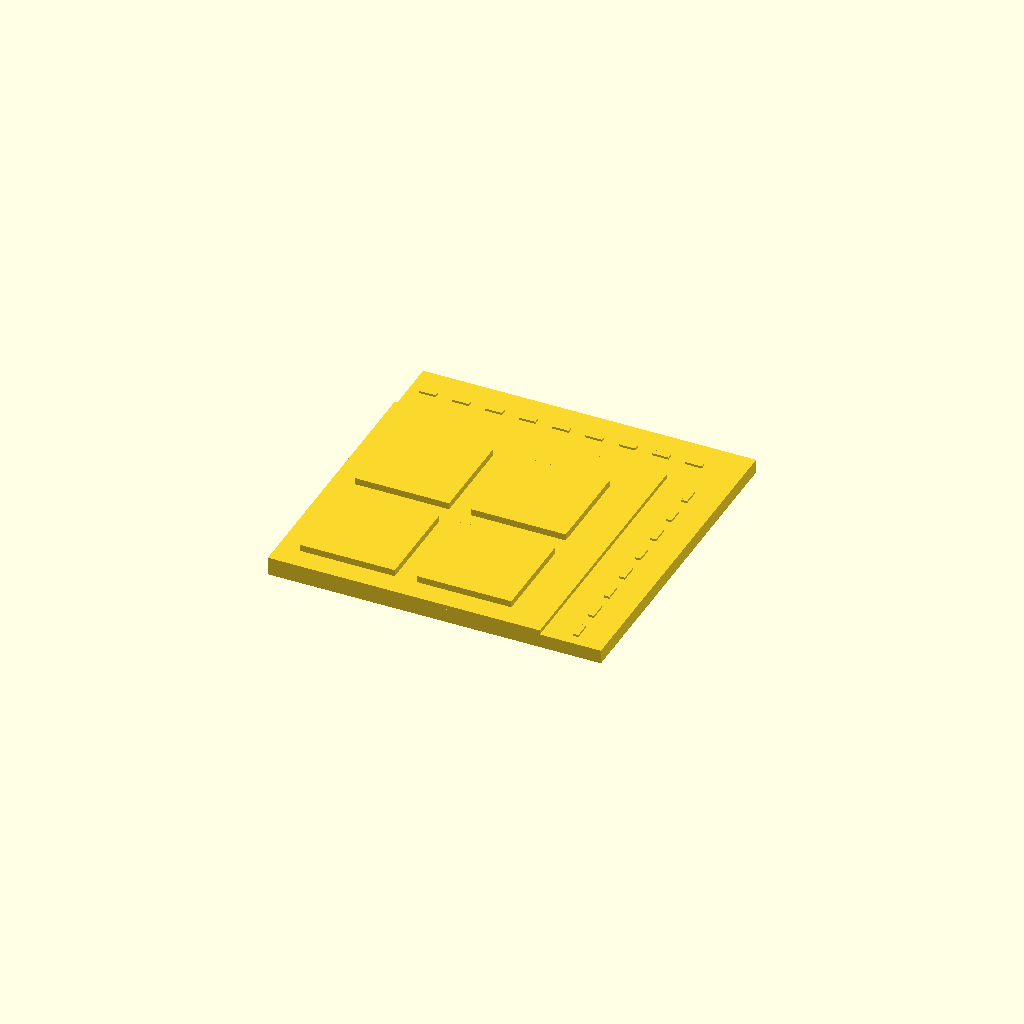
Cell 1 — every parameter at its default value.
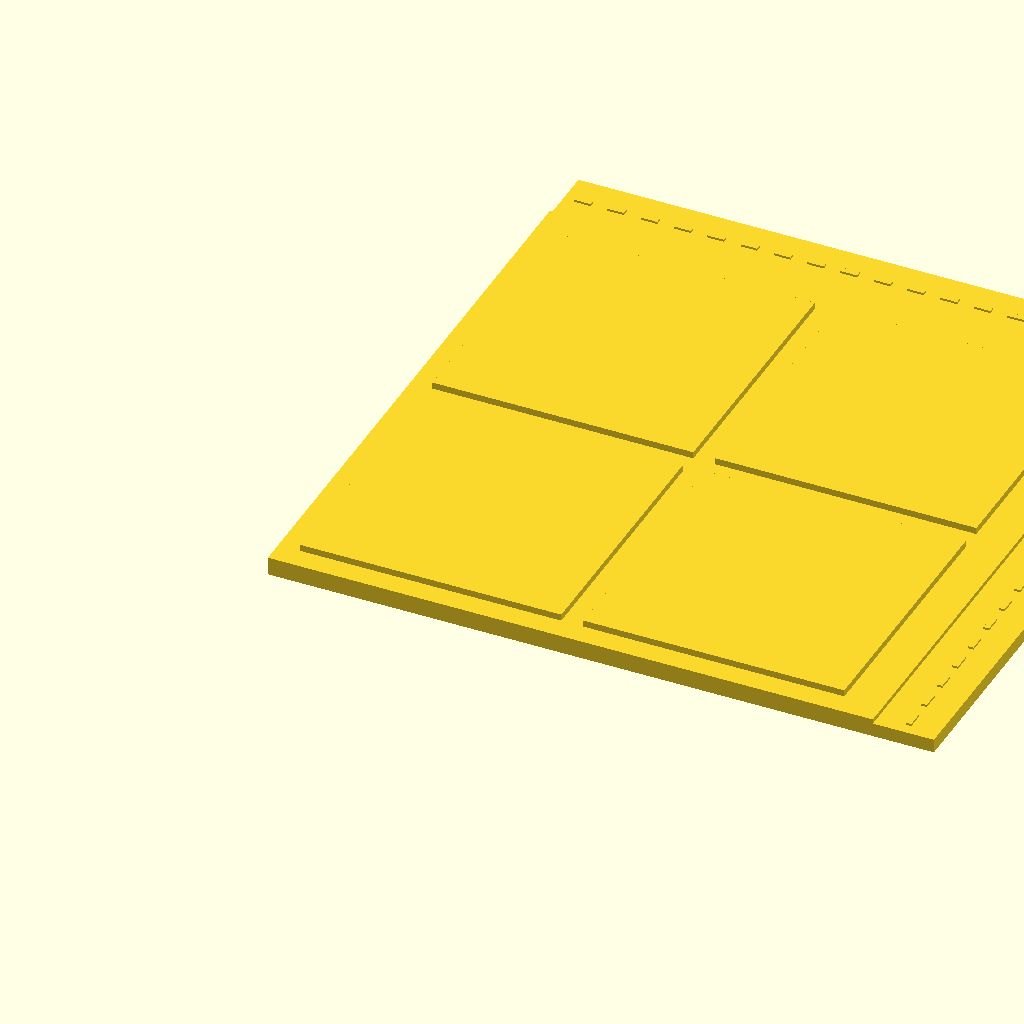
Cell 2 — tile set to 120, the other parameters unchanged.
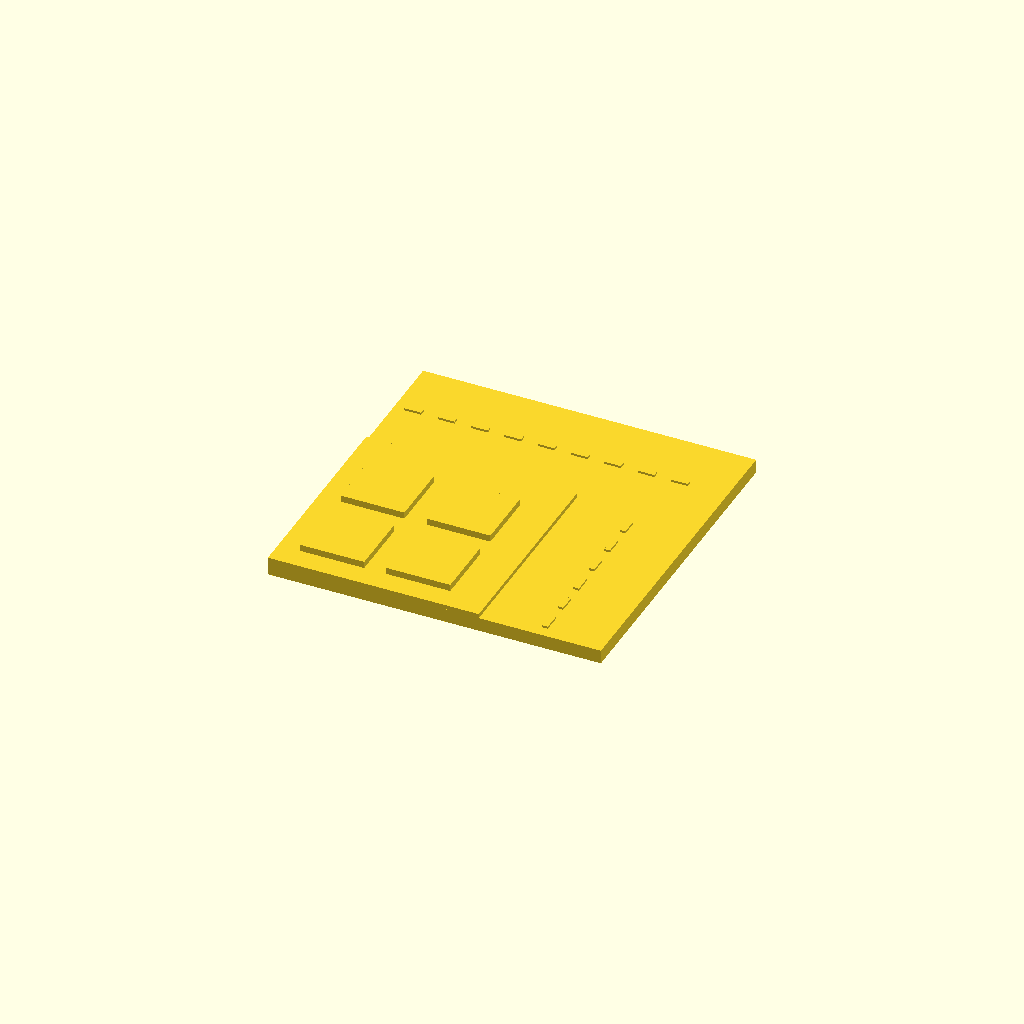
Cell 3: road_w = 22 (everything else at default).
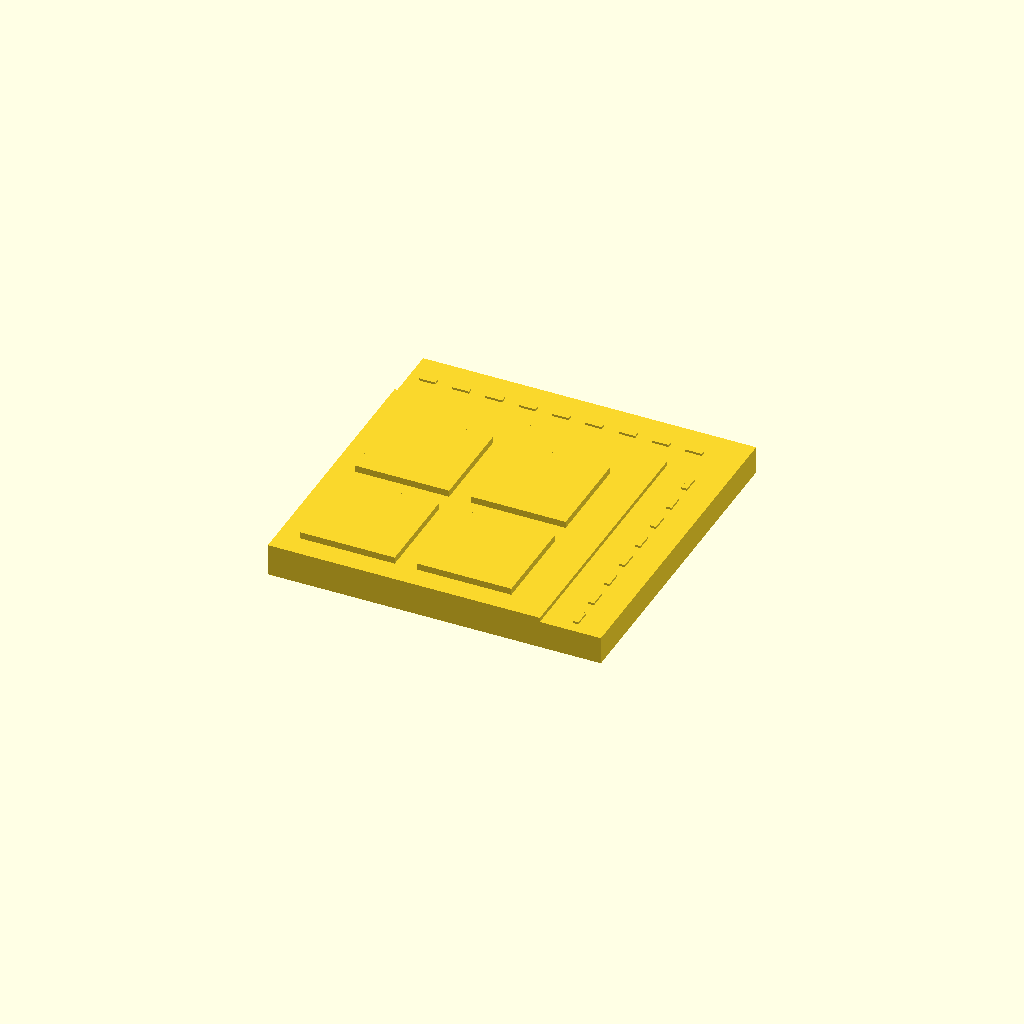
Cell 4: base_h = 5 (everything else at default).
All cells are drawn from one camera (rotation 55°, 0°, 25°, orthographic, colour scheme Cornfield), so only the parameter changes between them.
The OpenSCAD source (projects/peter/city-tile.scad):
// ============================================================
// CITY TILE — design a district as a SYSTEM
// ============================================================
// One tile = one city block with streets on two sides. Print
// lots of them and they line up into a growing district — the
// same idea as GreebleCity and miniCITIES, but this one is YOURS.
//
// The system rule that makes tiles compatible:
//   * every tile is `tile` mm square
//   * roads always run along the +X and +Y edges, `road_w` wide
// Any tile that follows the rule connects to any other. That's
// how modular city kits work.
//
// Print: flat, no supports, ~30-45 min per tile.
// Multi-color: paint the road, sidewalk, and grass different
// colors in Bambu Studio — they're at different heights, so
// the height-range painting tool does it in seconds.
// ============================================================

// ------------ CHANGE THESE ------------
tile        = 60;    // tile edge length (keep the same for ALL tiles!)
road_w      = 11;    // road width along two edges (same for all tiles!)
sidewalk_w  = 3;     // sidewalk strip beside the road
base_h      = 2.5;   // tile thickness (road surface height)
sidewalk_h  = 0.8;   // sidewalks sit this much above the road
pads        = 2;     // building pads per row (pads x pads grid): 1, 2 or 3
pad_h       = 1.2;   // building pad height above the block
with_dashes = true;  // dashed center line on the roads
// ---------------------------------------

block = tile - road_w - sidewalk_w;   // the buildable part

$fn = 48;

// ---- base: the whole tile at road height ----
cube([tile, tile, base_h]);

// ---- the city block: everything that isn't road ----
// (sits at sidewalk height; roads stay recessed along +X/+Y edges)
translate([0, 0, base_h])
    cube([block + sidewalk_w, block + sidewalk_w, sidewalk_h]);

// ---- building pads: raised plinths you design buildings for ----
pad_gap  = 4;
pad_size = (block - pad_gap * (pads + 1)) / pads;
for (ix = [0 : pads - 1])
    for (iy = [0 : pads - 1])
        translate([pad_gap + ix * (pad_size + pad_gap),
                   pad_gap + iy * (pad_size + pad_gap),
                   base_h + sidewalk_h])
            cube([pad_size, pad_size, pad_h]);

// ---- dashed center lines on the roads (paintable lane marks) ----
if (with_dashes) {
    dash = 3;
    for (x = [2 : dash * 2 : tile - dash - 2])
        translate([x, tile - road_w/2 - 0.5, base_h])
            cube([dash, 1, 0.4]);
    for (y = [2 : dash * 2 : tile - road_w - dash - 2])
        translate([tile - road_w/2 - 0.5, y, base_h])
            cube([1, dash, 0.4]);
}

// IDEAS TO TRY (or ask Claude):
//  - a park tile: no pads, add trees (cylinder trunk + sphere top)
//  - a plaza tile with a fountain in the middle
//  - a transit tile: recess a train trench diagonally through it
//  - buildings that FIT the pads: design them in
//    parametric-building.scad with bldg_w = pad_size
//  - a corner tile / T-junction: move the roads to different edges
//    (keep the tile size the same so it still connects!)
Customizer parameters (derived from the source; name, type, default, range or options):
tile: number, default 60
road_w: number, default 11
sidewalk_w: number, default 3
base_h: number, default 2.5
sidewalk_h: number, default 0.8
pads: number, default 2
pad_h: number, default 1.2
with_dashes: bool, default true
pad_gap: number, default 4
